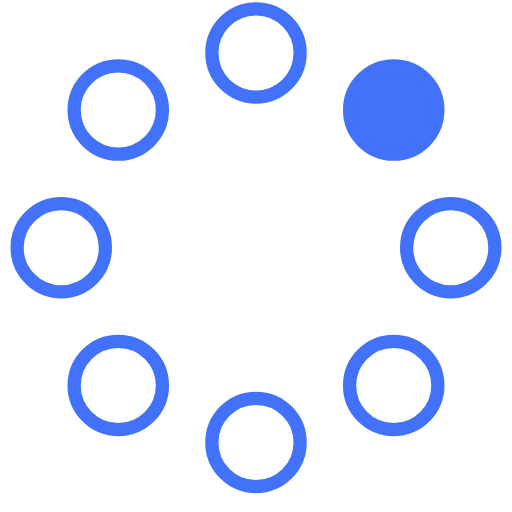
t = 0.00 s
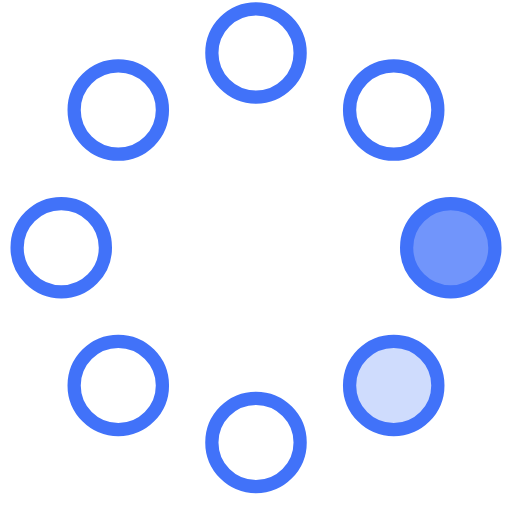
t = 0.23 s
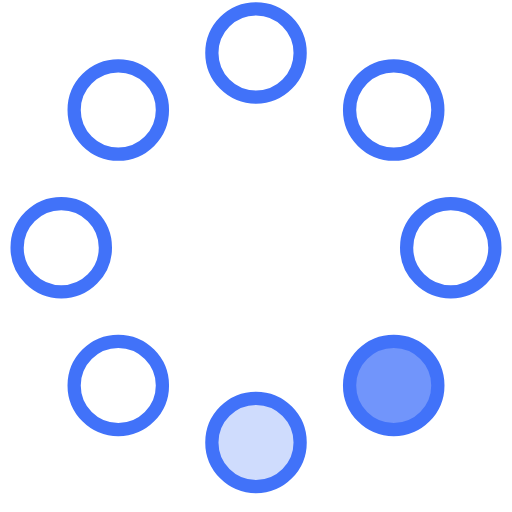
t = 0.42 s
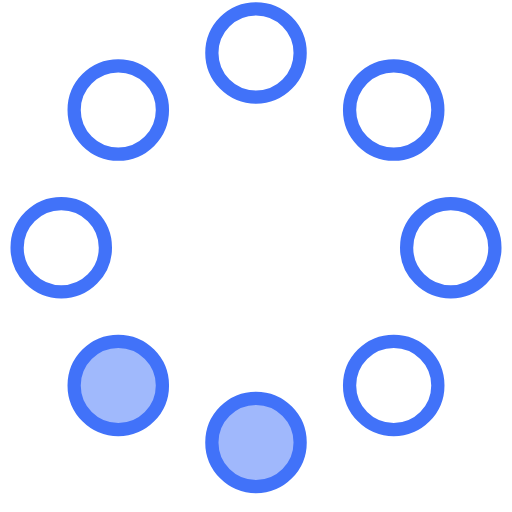
t = 0.65 s
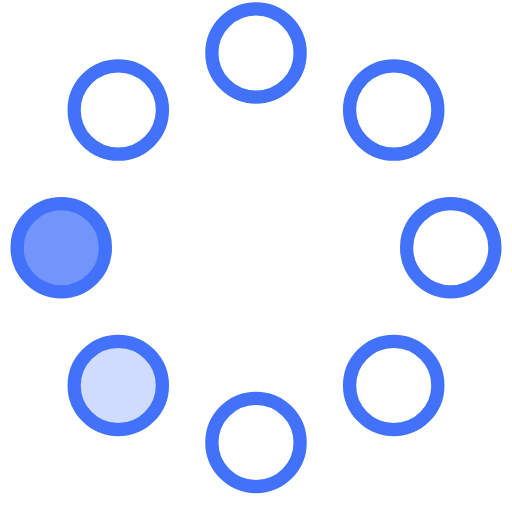
t = 0.88 s
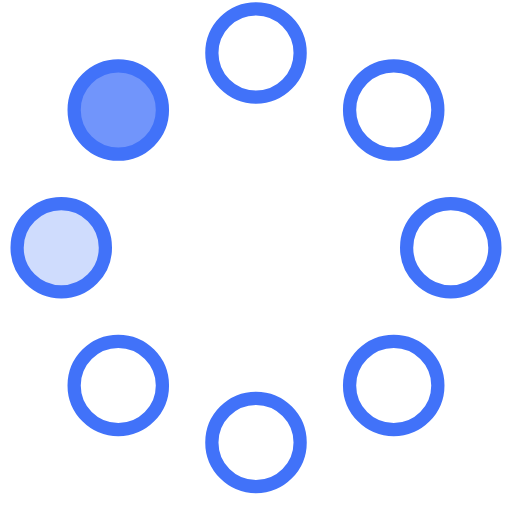
t = 1.07 s

The animated SVG that drew these frames (rendered in a browser with its animation timeline set to each time). Animation: 8 SMIL elements (animate=8); one cycle of 1.30 s, repeats indefinitely.

<!-- By Sam Herbert (@sherb), for everyone. More @ http://goo.gl/7AJzbL -->
<svg width="58" height="58" viewBox="0 0 58 58" xmlns="http://www.w3.org/2000/svg">
    <g fill="none" fill-rule="evenodd">
        <g transform="translate(2 1)" stroke="#4172f9" stroke-width="1.5">
            <circle cx="42.601" cy="11.462" r="5" fill-opacity="1" fill="#4172f9">
                <animate attributeName="fill-opacity"
                     begin="0s" dur="1.3s"
                     values="1;0;0;0;0;0;0;0" calcMode="linear"
                     repeatCount="indefinite" />
            </circle>
            <circle cx="49.063" cy="27.063" r="5" fill-opacity="0" fill="#4172f9">
                <animate attributeName="fill-opacity"
                     begin="0s" dur="1.3s"
                     values="0;1;0;0;0;0;0;0" calcMode="linear"
                     repeatCount="indefinite" />
            </circle>
            <circle cx="42.601" cy="42.663" r="5" fill-opacity="0" fill="#4172f9">
                <animate attributeName="fill-opacity"
                     begin="0s" dur="1.3s"
                     values="0;0;1;0;0;0;0;0" calcMode="linear"
                     repeatCount="indefinite" />
            </circle>
            <circle cx="27" cy="49.125" r="5" fill-opacity="0" fill="#4172f9">
                <animate attributeName="fill-opacity"
                     begin="0s" dur="1.3s"
                     values="0;0;0;1;0;0;0;0" calcMode="linear"
                     repeatCount="indefinite" />
            </circle>
            <circle cx="11.399" cy="42.663" r="5" fill-opacity="0" fill="#4172f9">
                <animate attributeName="fill-opacity"
                     begin="0s" dur="1.3s"
                     values="0;0;0;0;1;0;0;0" calcMode="linear"
                     repeatCount="indefinite" />
            </circle>
            <circle cx="4.938" cy="27.063" r="5" fill-opacity="0" fill="#4172f9">
                <animate attributeName="fill-opacity"
                     begin="0s" dur="1.3s"
                     values="0;0;0;0;0;1;0;0" calcMode="linear"
                     repeatCount="indefinite" />
            </circle>
            <circle cx="11.399" cy="11.462" r="5" fill-opacity="0" fill="#4172f9">
                <animate attributeName="fill-opacity"
                     begin="0s" dur="1.3s"
                     values="0;0;0;0;0;0;1;0" calcMode="linear"
                     repeatCount="indefinite" />
            </circle>
            <circle cx="27" cy="5" r="5" fill-opacity="0" fill="#4172f9">
                <animate attributeName="fill-opacity"
                     begin="0s" dur="1.3s"
                     values="0;0;0;0;0;0;0;1" calcMode="linear"
                     repeatCount="indefinite" />
            </circle>
        </g>
    </g>
</svg>